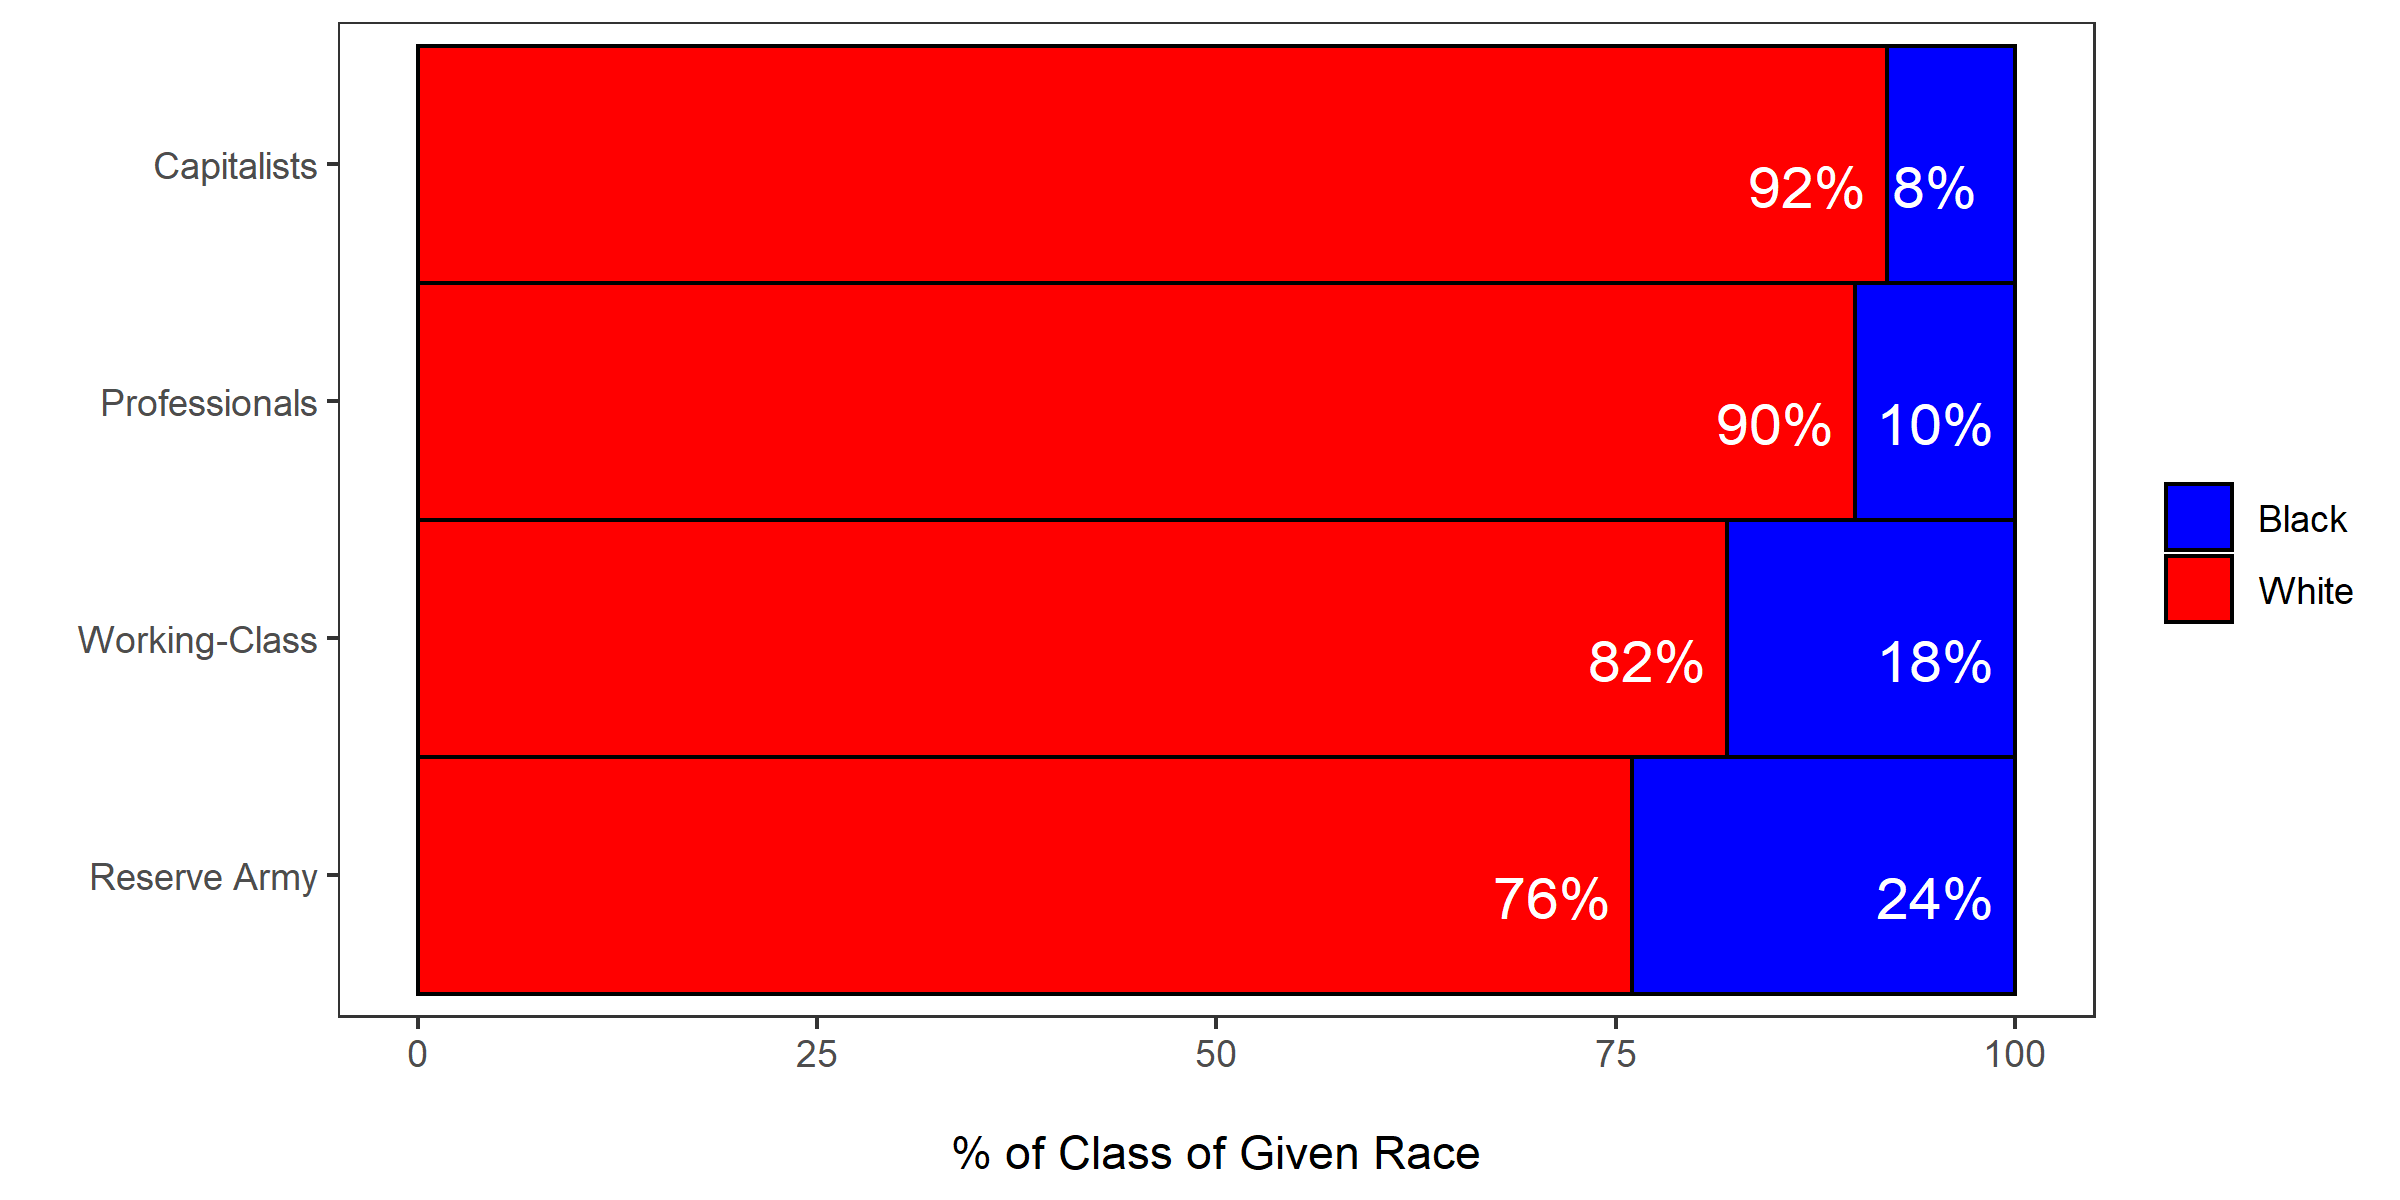

Data behind this chart, as committed beside it:
class_f, race_m, pop, pct_class, labelpos
Reserve Army, White, 6414663, 76, 76
Reserve Army, Black, 2023449, 24, 100
Working-Class, White, 32126306, 82, 82
Working-Class, Black, 7097689, 18, 100
Professionals, White, 12786073, 90, 90
Professionals, Black, 1350933, 10, 100
Capitalists, White, 2860031, 92, 92
Capitalists, Black, 240585, 8, 100
